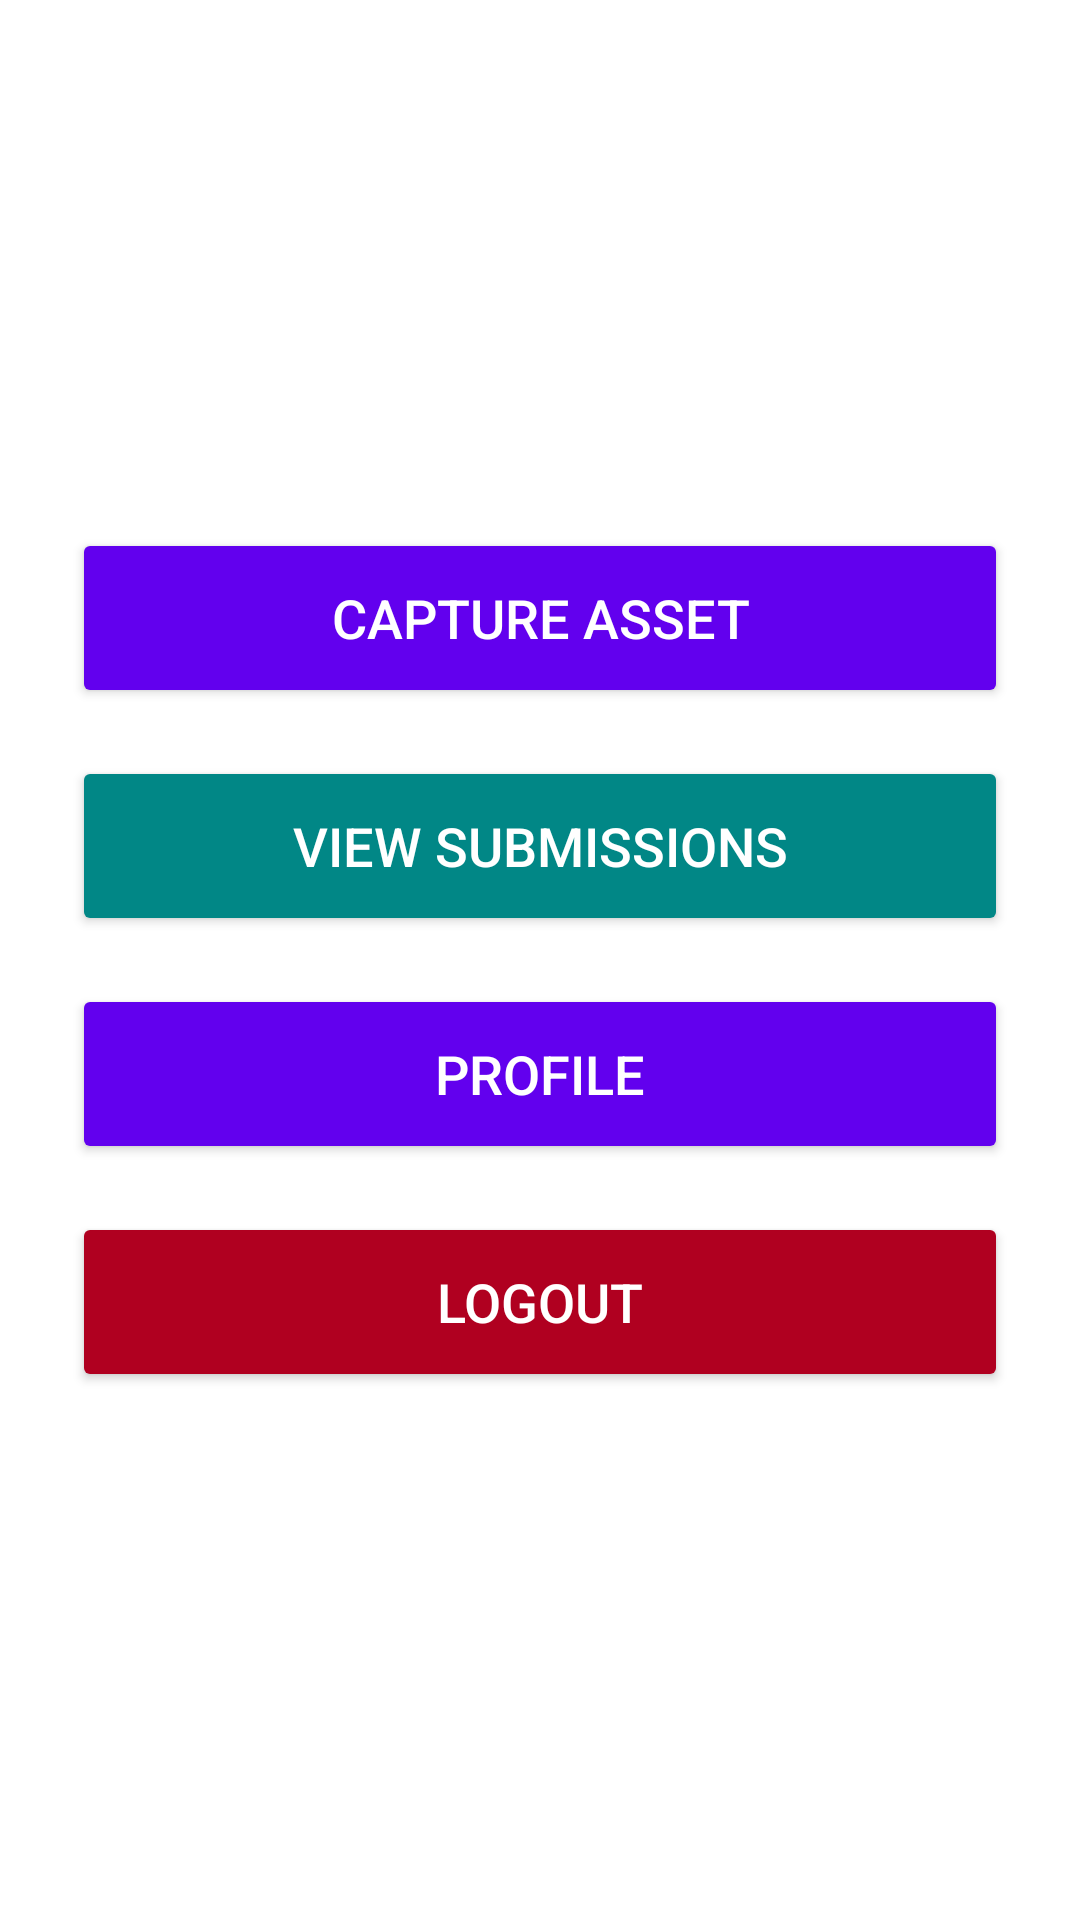

Reconstruct the res/layout file that produces this screen, plus the resources it refers to.
<!-- AndroidManifest.xml: application theme Theme.LoanValidation -->
<!-- res/layout/activity_dashboard.xml -->
<?xml version="1.0" encoding="utf-8"?>
<LinearLayout xmlns:android="http://schemas.android.com/apk/res/android"
    android:orientation="vertical"
    android:gravity="center"
    android:padding="24dp"
    android:layout_width="match_parent"
    android:layout_height="match_parent"
    android:background="@color/white">

    <Button
        android:id="@+id/captureAssetBtn"
        android:text="Capture Asset"
        android:layout_width="match_parent"
        android:layout_height="60dp"
        android:backgroundTint="@color/purple_500"
        android:textColor="@color/white"
        android:textSize="18sp"
        android:elevation="6dp"/>

    <Button
        android:id="@+id/submissionsBtn"
        android:text="View Submissions"
        android:layout_width="match_parent"
        android:layout_height="60dp"
        android:layout_marginTop="16dp"
        android:backgroundTint="@color/teal_700"
        android:textColor="@color/white"
        android:textSize="18sp"
        android:elevation="6dp"/>

    <Button
        android:id="@+id/profileBtn"
        android:text="Profile"
        android:layout_width="match_parent"
        android:layout_height="60dp"
        android:layout_marginTop="16dp"
        android:backgroundTint="@color/purple_500"
        android:textColor="@color/white"
        android:textSize="18sp"
        android:elevation="6dp"/>

    <Button
        android:id="@+id/logoutBtn"
        android:text="Logout"
        android:layout_width="match_parent"
        android:layout_height="60dp"
        android:layout_marginTop="16dp"
        android:backgroundTint="@color/red_500"
        android:textColor="@color/white"
        android:textSize="18sp"
        android:elevation="6dp"/>
</LinearLayout>
<!-- resources referenced by this layout -->
<resources>
  <color name="purple_500">#6200EE</color>
  <color name="red_500">#B00020</color>
  <color name="teal_700">#018786</color>
  <color name="white">#FFFFFFFF</color>
  <style name="Theme.LoanValidation" parent="Base.Theme.LoanValidation" />
  <style name="Base.Theme.LoanValidation" parent="Theme.Material3.DayNight.NoActionBar">
          
          
      </style>
</resources>
